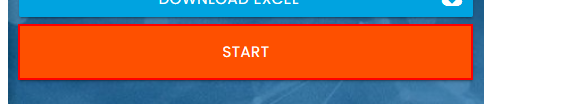
Task: RPA challenge
Workflow: Main

Step 1: click on the button 'Start' in window 'Rpa Challenge' (chrome.exe)

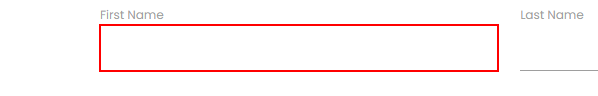
Step 2: type [var_strFirstName] into the text box in window 'Rpa Challenge' (chrome.exe)

Step 3: type [var_strLastName] into the text box (no picture)

Step 4: type [var_strCompanyName] into the text box (no picture)

Step 5: type [var_strRole] into the text box (no picture)

Step 6: type [var_strAddress] into the text box (no picture)

Step 7: type [var_strEmail] into the text box (no picture)

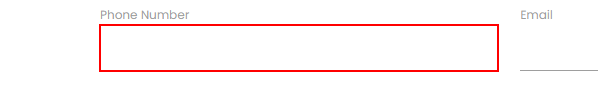
Step 8: type [var_strPhone] into the text box
